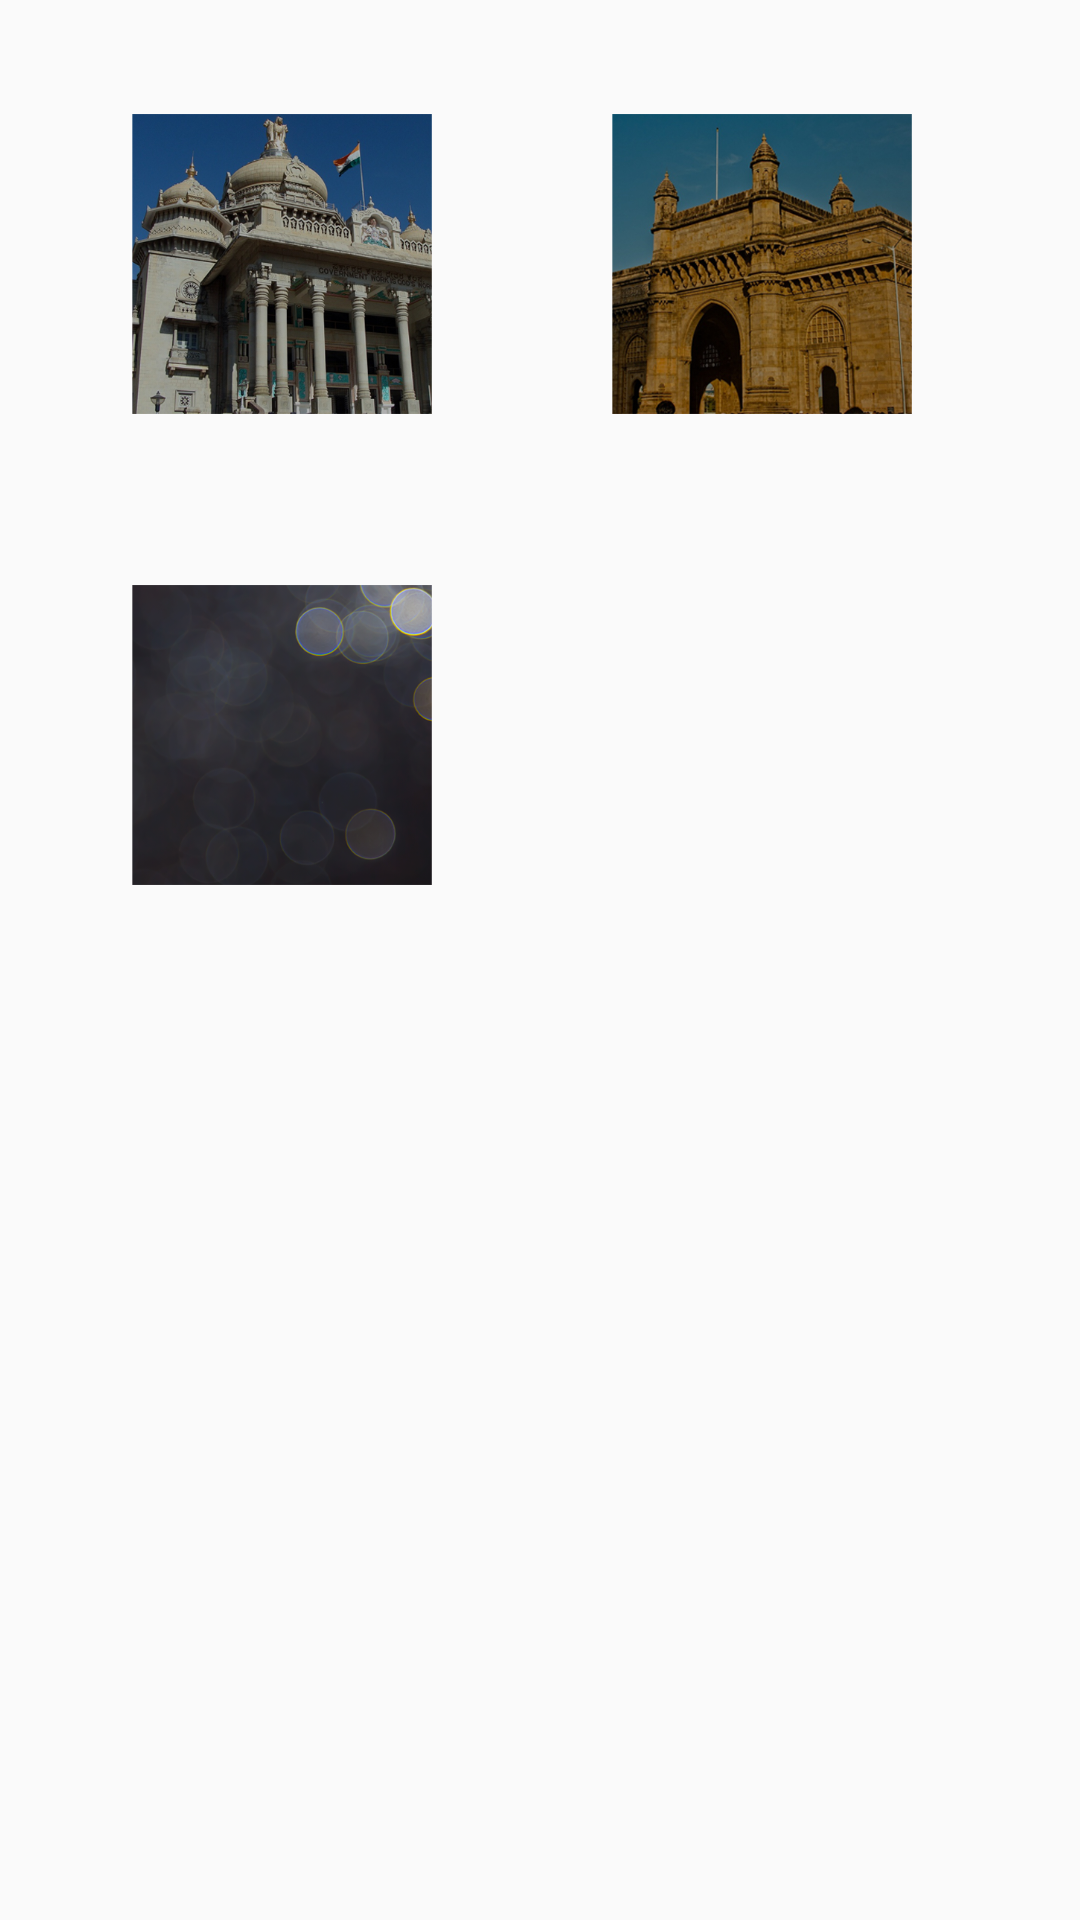

Layout XML and referenced resources for this Android screen:
<!-- AndroidManifest.xml: application theme AppTheme -->
<!-- res/layout/activity_main.xml -->
<?xml version="1.0" encoding="utf-8"?>
<RelativeLayout xmlns:android="http://schemas.android.com/apk/res/android"
    xmlns:app="http://schemas.android.com/apk/res-auto"
    xmlns:tools="http://schemas.android.com/tools"
    android:id="@+id/activity_main"
    android:layout_width="match_parent"
    android:layout_height="match_parent"
    android:paddingBottom="@dimen/activity_vertical_margin"
    android:paddingLeft="@dimen/activity_horizontal_margin"
    android:paddingRight="@dimen/activity_horizontal_margin"
    android:paddingTop="@dimen/activity_vertical_margin"
    tools:context="com.mmadapps.mysecondpro.MainActivity">


    <ImageView
        android:layout_width="100dp"
        android:layout_height="100dp"
        android:layout_marginTop="22dp"
        android:scaleType="fitXY"
        app:srcCompat="@drawable/img2"
        android:id="@+id/imageView"
        android:layout_alignParentTop="true"
        android:layout_alignParentStart="true"
        android:layout_marginStart="28dp" />

    <ImageView
        android:layout_width="100dp"
        android:layout_height="100dp"
        android:scaleType="fitXY"
        app:srcCompat="@drawable/img3"
        android:id="@+id/imageView3"
        android:layout_marginStart="60dp"
        android:layout_alignTop="@+id/imageView"
        android:layout_toEndOf="@+id/imageView" />


    <ImageView
        android:layout_width="100dp"
        android:layout_height="100dp"
        android:scaleType="fitXY"
        app:srcCompat="@drawable/img1"
        android:id="@+id/imageView4"
        android:layout_below="@+id/imageView"
        android:layout_alignStart="@+id/imageView"
        android:layout_marginTop="57dp" />
</RelativeLayout>
<!-- resources referenced by this layout -->
<resources>
  <dimen name="activity_horizontal_margin">16dp</dimen>
  <dimen name="activity_vertical_margin">16dp</dimen>
  <!-- drawable img1: png bitmap (drawable, 165384 bytes) -->
  <!-- drawable img2: jpg bitmap (drawable, 132551 bytes) -->
  <!-- drawable img3: jpg bitmap (drawable, 137682 bytes) -->
  <style name="AppTheme" parent="Theme.AppCompat.Light">
          
          <item name="android:windowActionBar">false</item>
         
      </style>
</resources>
